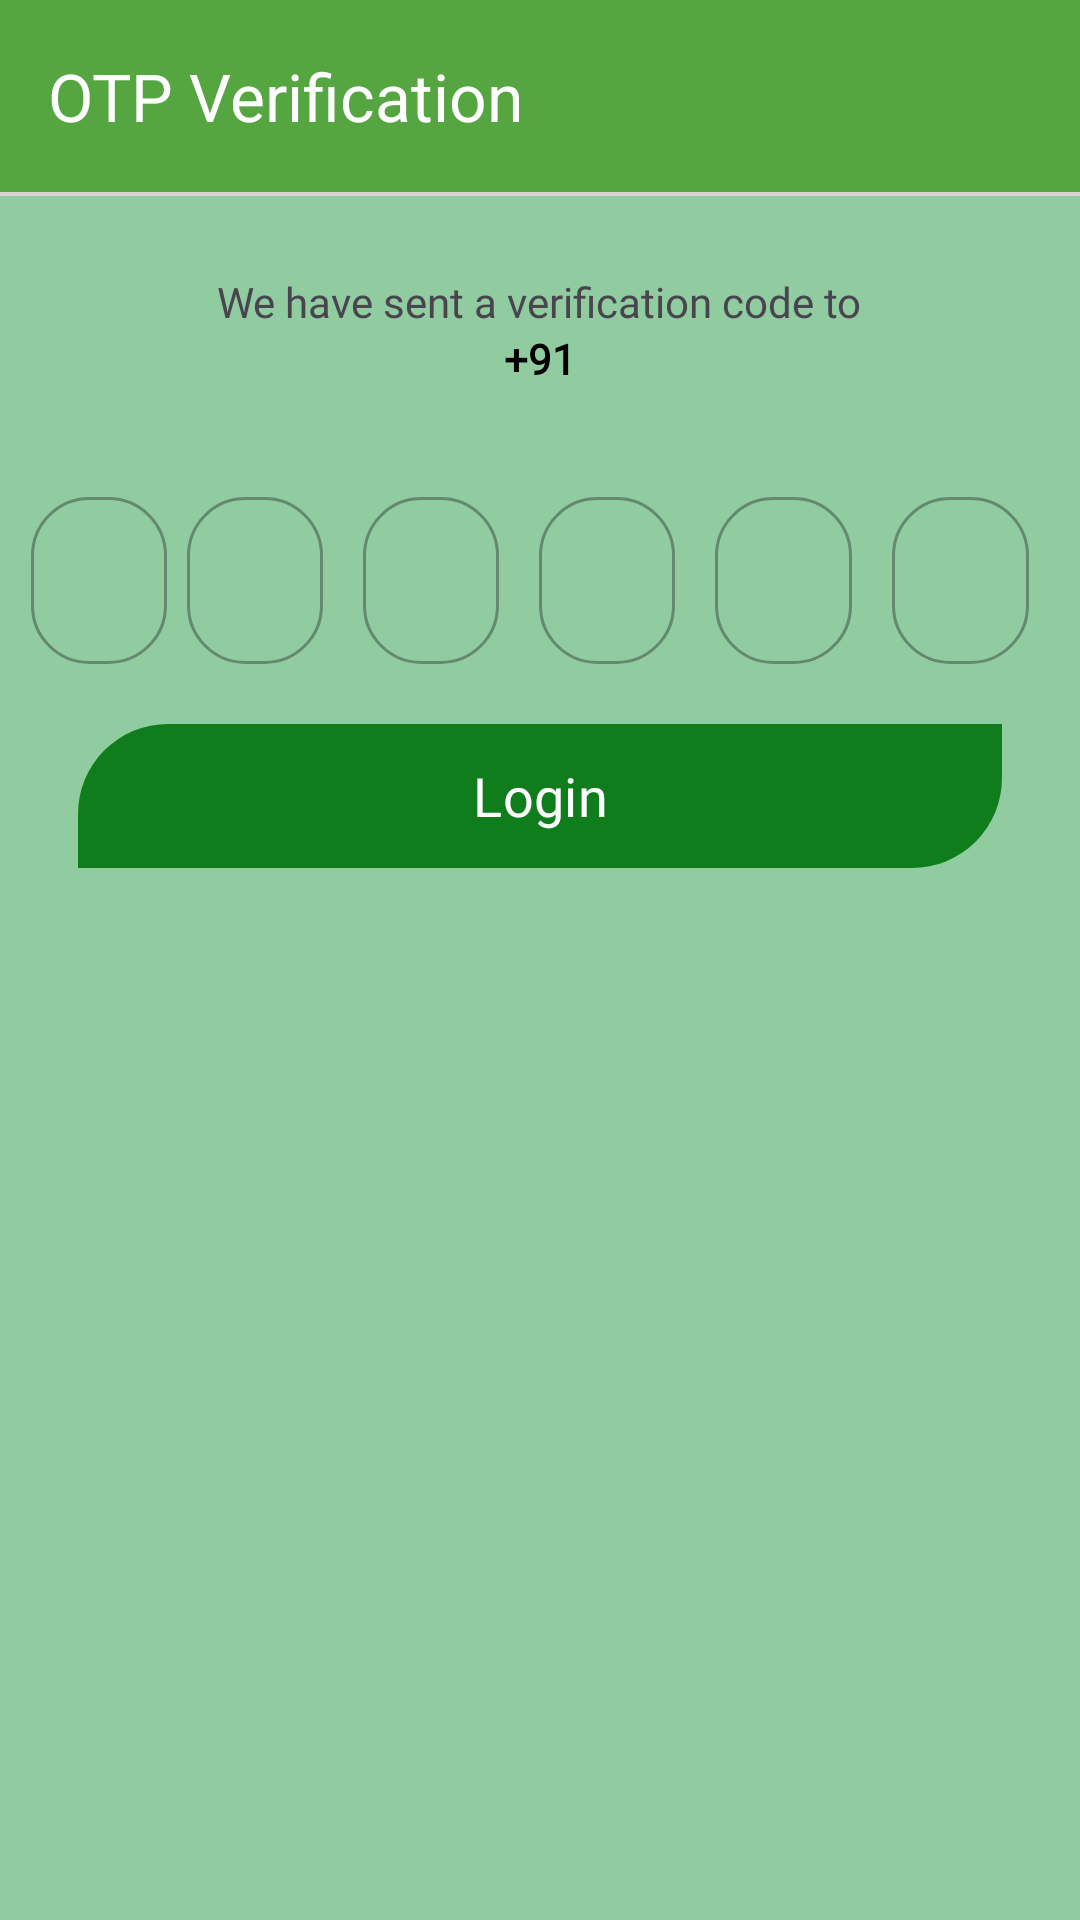

Here is an Android app screen rendered from its layout file. Give the layout XML and the strings, colors and styles it references.
<!-- AndroidManifest.xml: application theme Theme.KhedutG -->
<!-- res/layout/fragment_o_t_p.xml -->
<?xml version="1.0" encoding="utf-8"?>
<androidx.constraintlayout.widget.ConstraintLayout xmlns:android="http://schemas.android.com/apk/res/android"
    xmlns:tools="http://schemas.android.com/tools"
    android:layout_width="match_parent"
    android:background="@color/green"
    android:layout_height="match_parent"
    xmlns:app="http://schemas.android.com/apk/res-auto"
    tools:context=".auth.OTPFragment">

    <androidx.appcompat.widget.Toolbar
        android:id="@+id/tbOtpfragment"
        android:layout_width="match_parent"
        android:layout_height="wrap_content"
        android:background="@color/greenbox"
        app:titleTextColor="@color/white"
        app:navigationIcon="@drawable/baseline_arrow_back_24"
        app:layout_constraintStart_toStartOf="parent"
        app:layout_constraintEnd_toEndOf="parent"
        app:layout_constraintTop_toTopOf="parent"
        app:title="OTP Verification"/>
    <View
        android:layout_width="match_parent"
        android:layout_height="1.30dp"
        android:background="#DAD4D4"
        app:layout_constraintTop_toBottomOf="@id/tbOtpfragment"
        app:layout_constraintStart_toStartOf="parent"
        app:layout_constraintEnd_toEndOf="parent"/>

    <LinearLayout
        android:layout_width="match_parent"
        android:layout_height="wrap_content"
        android:orientation="vertical"
        app:layout_constraintEnd_toEndOf="parent"
        app:layout_constraintStart_toStartOf="parent"
        app:layout_constraintTop_toTopOf="parent"
        android:layout_marginTop="78.00dp">

        <TextView
            android:layout_width="wrap_content"
            android:layout_height="wrap_content"
            android:layout_gravity="center"
            android:fontFamily="@font/inter_bold"
            android:layout_marginTop="13.00dp"
            android:text="We have sent a verification code to"/>

        <LinearLayout
            android:layout_width="match_parent"
            android:layout_height="wrap_content"
            android:orientation="horizontal"
            android:gravity="center">

            <TextView
                android:layout_width="wrap_content"
                android:layout_height="wrap_content"
                android:layout_gravity="center"
                android:textColor="@color/black"
                android:fontFamily="@font/inter_bold"
                android:textStyle="bold"
                android:text="+91"/>

            <TextView
                android:layout_width="wrap_content"
                android:layout_height="wrap_content"
                android:id="@+id/tvUserNumber"
                android:layout_gravity="center"
                android:fontFamily="@font/inter_bold"
                android:textColor="@color/black"
                android:textStyle="bold"
                android:text=""/>

        </LinearLayout>


        <LinearLayout
            android:layout_width="match_parent"
            android:layout_height="wrap_content"
            android:orientation="horizontal"
            android:weightSum="6"
            android:layout_marginTop="26.00dp"
            android:layout_marginHorizontal="10.40dp">

            <com.google.android.material.textfield.TextInputLayout
                android:layout_width="0dp"
                android:layout_height="match_parent"
                app:boxCornerRadiusBottomEnd="19.50dp"
                app:boxCornerRadiusBottomStart="19.50dp"
                android:layout_weight="1"
                app:boxCornerRadiusTopEnd="19.50dp"
                app:boxCornerRadiusTopStart="19.50dp"
                style="@style/Widget.MaterialComponents.TextInputLayout.OutlinedBox"
                android:layout_marginTop="5.20dp">

                <com.google.android.material.textfield.TextInputEditText
                    android:id="@+id/etOtp1"
                    android:layout_width="match_parent"
                    android:layout_height="wrap_content"
                    android:gravity="center"
                    android:fontFamily="@font/inter_bold"
                    android:inputType="number">
                </com.google.android.material.textfield.TextInputEditText>
            </com.google.android.material.textfield.TextInputLayout>

            <com.google.android.material.textfield.TextInputLayout
                android:layout_width="0dp"
                android:layout_height="match_parent"
                app:boxCornerRadiusBottomEnd="19.50dp"
                app:boxCornerRadiusBottomStart="19.50dp"
                android:layout_weight="1"
                app:boxCornerRadiusTopEnd="19.50dp"
                app:boxCornerRadiusTopStart="19.50dp"
                android:layout_marginHorizontal="6.50dp"
                style="@style/Widget.MaterialComponents.TextInputLayout.OutlinedBox"
                android:layout_marginTop="5.20dp">

                <com.google.android.material.textfield.TextInputEditText
                    android:id="@+id/etOtp2"
                    android:layout_width="match_parent"
                    android:layout_height="wrap_content"
                    android:gravity="center"
                    android:fontFamily="@font/inter_bold"
                    android:inputType="number">
                </com.google.android.material.textfield.TextInputEditText>
            </com.google.android.material.textfield.TextInputLayout>

            <com.google.android.material.textfield.TextInputLayout
                android:layout_width="0dp"
                android:layout_height="match_parent"
                app:boxCornerRadiusBottomEnd="19.50dp"
                app:boxCornerRadiusBottomStart="19.50dp"
                android:layout_weight="1"
                app:boxCornerRadiusTopEnd="19.50dp"
                android:layout_marginHorizontal="6.50dp"
                app:boxCornerRadiusTopStart="19.50dp"
                style="@style/Widget.MaterialComponents.TextInputLayout.OutlinedBox"
                android:layout_marginTop="5.20dp">

                <com.google.android.material.textfield.TextInputEditText
                    android:id="@+id/etOtp3"
                    android:layout_width="match_parent"
                    android:layout_height="wrap_content"
                    android:gravity="center"
                    android:fontFamily="@font/inter_bold"
                    android:inputType="number">
                </com.google.android.material.textfield.TextInputEditText>
            </com.google.android.material.textfield.TextInputLayout>

            <com.google.android.material.textfield.TextInputLayout
                android:layout_width="0dp"
                android:layout_height="match_parent"
                app:boxCornerRadiusBottomEnd="19.50dp"
                app:boxCornerRadiusBottomStart="19.50dp"
                android:layout_marginHorizontal="6.50dp"
                android:layout_weight="1"
                app:boxCornerRadiusTopEnd="19.50dp"
                app:boxCornerRadiusTopStart="19.50dp"
                style="@style/Widget.MaterialComponents.TextInputLayout.OutlinedBox"
                android:layout_marginTop="5.20dp">

                <com.google.android.material.textfield.TextInputEditText
                    android:id="@+id/etOtp4"
                    android:layout_width="match_parent"
                    android:layout_height="wrap_content"
                    android:gravity="center"
                    android:fontFamily="@font/inter_bold"
                    android:inputType="number">
                </com.google.android.material.textfield.TextInputEditText>
            </com.google.android.material.textfield.TextInputLayout>

            <com.google.android.material.textfield.TextInputLayout
                android:layout_width="0dp"
                android:layout_height="match_parent"
                app:boxCornerRadiusBottomEnd="19.50dp"
                app:boxCornerRadiusBottomStart="19.50dp"
                android:layout_marginHorizontal="6.50dp"
                android:layout_weight="1"
                app:boxCornerRadiusTopEnd="19.50dp"
                app:boxCornerRadiusTopStart="19.50dp"
                style="@style/Widget.MaterialComponents.TextInputLayout.OutlinedBox"
                android:layout_marginTop="5.20dp">
                <com.google.android.material.textfield.TextInputEditText
                    android:id="@+id/etOtp5"
                    android:layout_width="match_parent"
                    android:layout_height="wrap_content"
                    android:gravity="center"
                    android:fontFamily="@font/inter_bold"
                    android:inputType="number">
                </com.google.android.material.textfield.TextInputEditText>
            </com.google.android.material.textfield.TextInputLayout>

            <com.google.android.material.textfield.TextInputLayout
                android:layout_width="0dp"
                android:layout_height="match_parent"
                app:boxCornerRadiusBottomEnd="19.50dp"
                app:boxCornerRadiusBottomStart="19.50dp"
                android:layout_marginHorizontal="6.50dp"
                android:layout_weight="1"
                app:boxCornerRadiusTopEnd="19.50dp"
                app:boxCornerRadiusTopStart="19.50dp"
                style="@style/Widget.MaterialComponents.TextInputLayout.OutlinedBox"
                android:layout_marginTop="5.20dp">
                <com.google.android.material.textfield.TextInputEditText

                    android:id="@+id/etOtp6"
                    android:layout_width="match_parent"
                    android:layout_height="wrap_content"
                    android:gravity="center"
                    android:fontFamily="@font/inter_bold"
                    android:inputType="number">
                </com.google.android.material.textfield.TextInputEditText>
            </com.google.android.material.textfield.TextInputLayout>

        </LinearLayout>

        <com.google.android.material.button.MaterialButton
            android:layout_width="match_parent"
            android:layout_height="wrap_content"
            android:layout_marginTop="20dp"
            android:layout_gravity="center"
            android:id="@+id/btnLogin"
            android:background="@drawable/login_shape"
            android:layout_marginHorizontal="26.00dp"
            android:textSize="18dp"
            android:fontFamily="@font/inter_bold"
            app:backgroundTint="@null"
            android:text="Login"
            android:textAllCaps="false" />



    </LinearLayout>



</androidx.constraintlayout.widget.ConstraintLayout>
<!-- resources referenced by this layout -->
<resources>
  <color name="black">#FF000000</color>
  <color name="green">#90CCA0</color>
  <color name="greenbox">#55A540</color>
  <color name="white">#FFFFFFFF</color>
  <!-- drawable login_shape (drawable) -->
  <?xml version="1.0" encoding="utf-8"?>
  <shape xmlns:android="http://schemas.android.com/apk/res/android">
      <solid android:color="@color/fullgreen"/>  
      <corners android:topLeftRadius="30dp" android:bottomRightRadius="30dp"/>
  </shape>
  <style name="Theme.KhedutG" parent="Base.Theme.KhedutG" />
  <color name="fullgreen">#107D1D</color>
  <style name="Base.Theme.KhedutG" parent="Theme.Material3.DayNight.NoActionBar">
          
          
      </style>
</resources>
